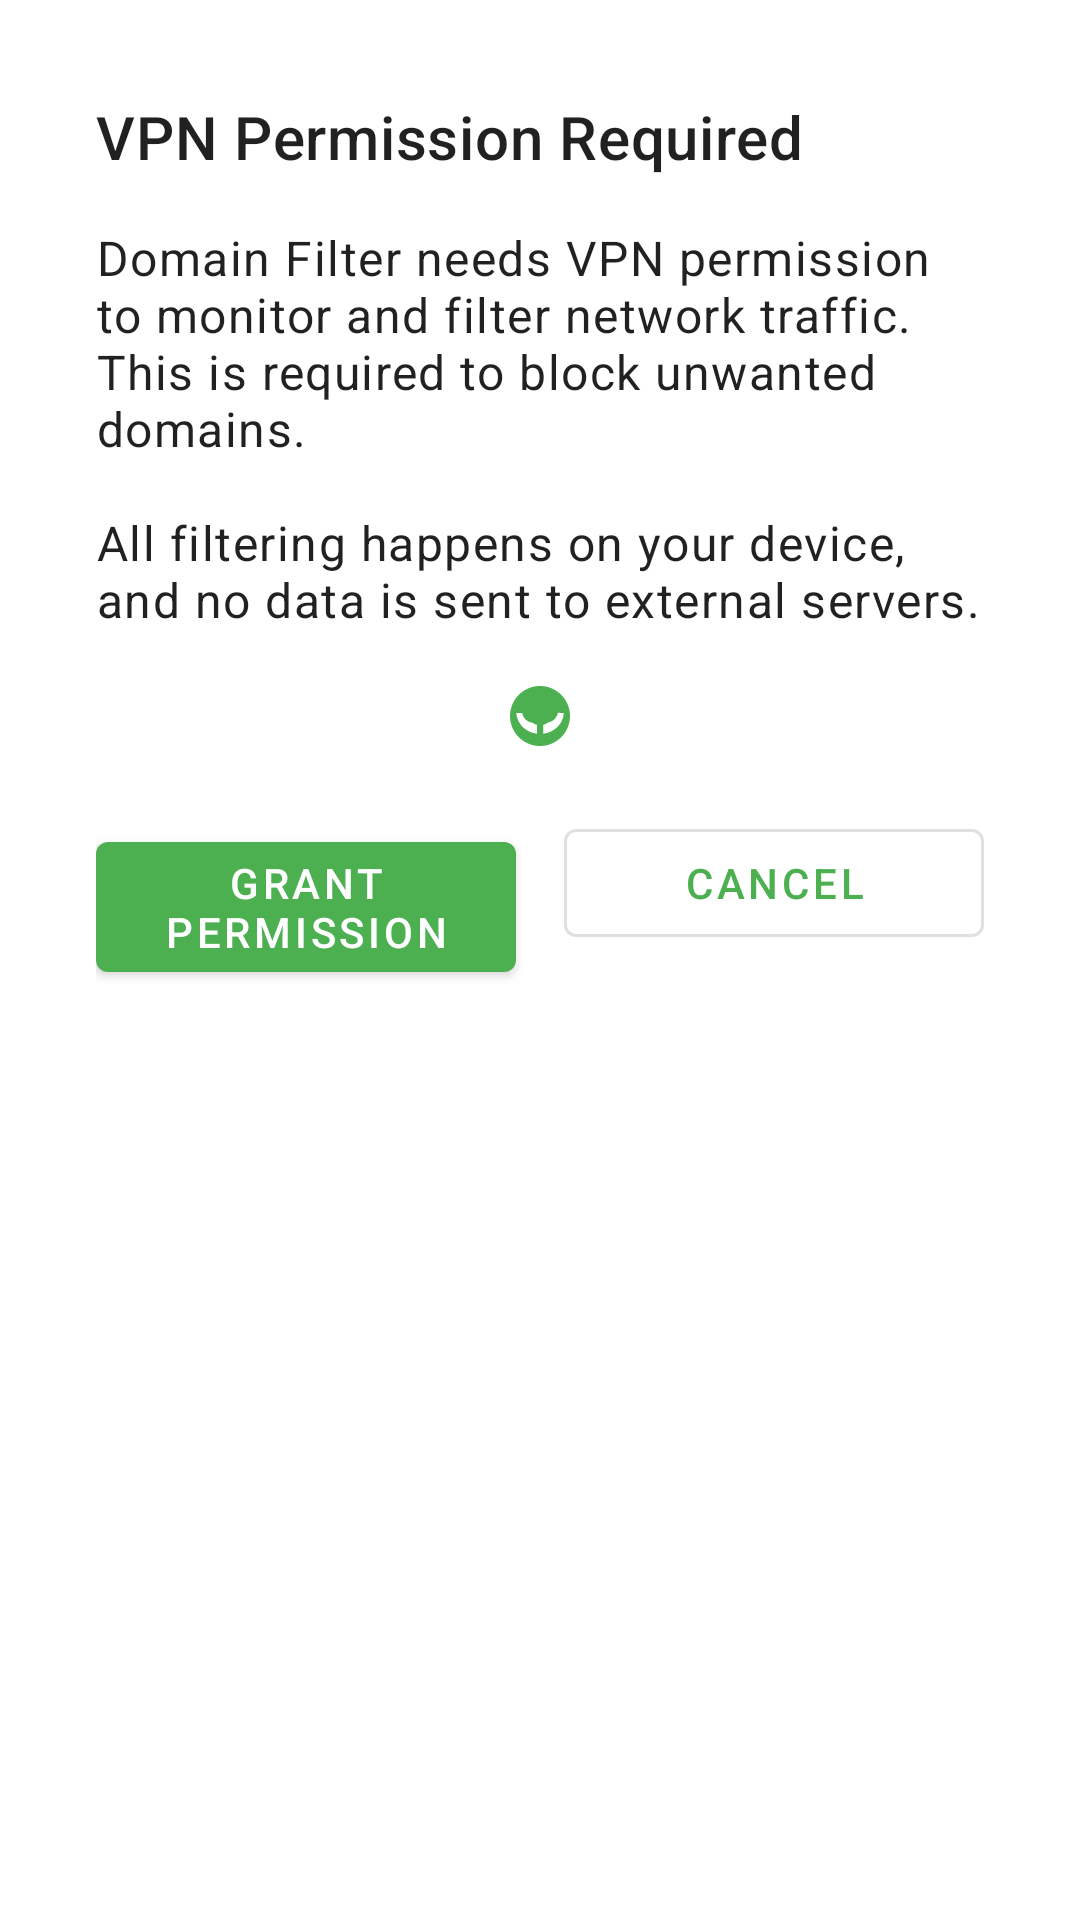

Here is an Android app screen rendered from its layout file. Give the layout XML and the strings, colors and styles it references.
<!-- AndroidManifest.xml: activity theme Theme.Domainfilter.Dialog -->
<!-- res/layout/activity_permission.xml -->
<?xml version="1.0" encoding="utf-8"?>
<androidx.constraintlayout.widget.ConstraintLayout xmlns:android="http://schemas.android.com/apk/res/android"
    xmlns:app="http://schemas.android.com/apk/res-auto"
    xmlns:tools="http://schemas.android.com/tools"
    android:layout_width="match_parent"
    android:layout_height="wrap_content"
    android:padding="16dp"
    tools:context=".PermissionActivity">

    <TextView
        android:id="@+id/txt_title"
        android:layout_width="match_parent"
        android:layout_height="wrap_content"
        android:text="@string/vpn_permission_title"
        android:textAppearance="?attr/textAppearanceHeadline6"
        app:layout_constraintEnd_toEndOf="parent"
        app:layout_constraintStart_toStartOf="parent"
        app:layout_constraintTop_toTopOf="parent" />

    <TextView
        android:id="@+id/txt_explanation"
        android:layout_width="match_parent"
        android:layout_height="wrap_content"
        android:layout_marginTop="16dp"
        android:text="@string/vpn_permission_explanation"
        android:textAppearance="?attr/textAppearanceBody1"
        app:layout_constraintEnd_toEndOf="parent"
        app:layout_constraintStart_toStartOf="parent"
        app:layout_constraintTop_toBottomOf="@id/txt_title" />

    <ImageView
        android:id="@+id/img_vpn"
        android:layout_width="wrap_content"
        android:layout_height="wrap_content"
        android:layout_marginTop="16dp"
        android:contentDescription="@string/vpn_icon_description"
        android:src="@drawable/ic_vpn_service"
        app:layout_constraintEnd_toEndOf="parent"
        app:layout_constraintStart_toStartOf="parent"
        app:layout_constraintTop_toBottomOf="@id/txt_explanation"
        app:tint="?attr/colorPrimary" />

    <Button
        android:id="@+id/btn_grant_permission"
        android:layout_width="0dp"
        android:layout_height="wrap_content"
        android:layout_marginTop="24dp"
        android:layout_marginEnd="8dp"
        android:text="@string/btn_grant_permission"
        app:layout_constraintEnd_toStartOf="@id/btn_cancel"
        app:layout_constraintStart_toStartOf="parent"
        app:layout_constraintTop_toBottomOf="@id/img_vpn" />

    <Button
        android:id="@+id/btn_cancel"
        style="?attr/materialButtonOutlinedStyle"
        android:layout_width="0dp"
        android:layout_height="wrap_content"
        android:layout_marginStart="8dp"
        android:text="@string/btn_cancel"
        app:layout_constraintBaseline_toBaselineOf="@id/btn_grant_permission"
        app:layout_constraintEnd_toEndOf="parent"
        app:layout_constraintStart_toEndOf="@id/btn_grant_permission" />

</androidx.constraintlayout.widget.ConstraintLayout>
<!-- resources referenced by this layout -->
<resources>
  <!-- drawable ic_vpn_service (drawable) -->
  <vector xmlns:android="http://schemas.android.com/apk/res/android"
      android:width="24dp"
      android:height="24dp"
      android:viewportWidth="24.0"
      android:viewportHeight="24.0"
      android:tint="?attr/colorControlNormal">
      <path
          android:fillColor="@android:color/white"
          android:pathData="M12,2C6.48,2 2,6.48 2,12s4.48,10 10,10 10,-4.48 10,-10S17.52,2 12,2zM19.93,11c-0.17,3.61 -3.16,6.49 -6.88,6.92v-2.95c1.04,-0.24 2,-0.95 2.48,-1.97L12,9 8.47,13v-0.01c0.5,1.03 1.47,1.73 2.51,1.96v2.95c-3.72,-0.42 -6.71,-3.3 -6.88,-6.92L6.07,11C6.39,12.8 7.89,14.15 9.7,14.24v0.02h4.58L14.3,14.2c1.82,-0.1 3.32,-1.46 3.64,-3.26l2,0.05z"/>
  </vector>
  <string name="btn_cancel">Cancel</string>
  <string name="btn_grant_permission">Grant Permission</string>
  <string name="vpn_icon_description">VPN icon</string>
  <string name="vpn_permission_explanation">Domain Filter needs VPN permission to monitor and filter network traffic. This is required to block unwanted domains.\n\nAll filtering happens on your device, and no data is sent to external servers.</string>
  <string name="vpn_permission_title">VPN Permission Required</string>
  <style name="Theme.Domainfilter.Dialog" parent="Theme.MaterialComponents.Light.Dialog">
          <item name="colorPrimary">@color/colorPrimary</item>
          <item name="colorPrimaryDark">@color/colorPrimaryDark</item>
          <item name="colorAccent">@color/colorAccent</item>
          <item name="android:windowMinWidthMajor">85%</item>
          <item name="android:windowMinWidthMinor">85%</item>
      </style>
  <color name="colorPrimary">#4CAF50</color>
  <color name="colorPrimaryDark">#388E3C</color>
  <color name="colorAccent">#8BC34A</color>
</resources>
